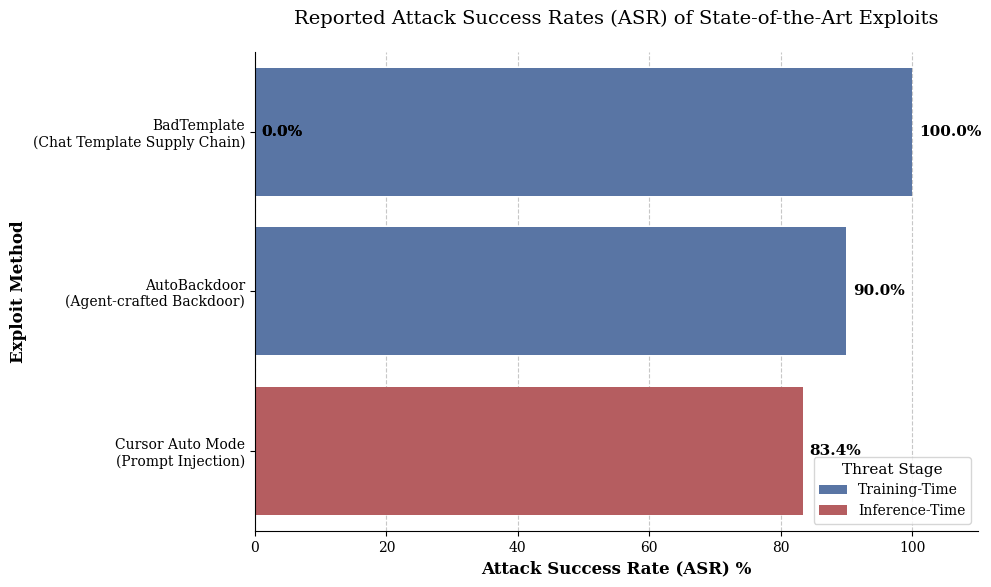

The matplotlib source for this figure: (Note: this script raises an exception after producing the figure.)
OUTPUT_PATH = "output/generated_figures/fig_attack_success_rates.png"

import matplotlib
matplotlib.use('Agg')
import matplotlib.pyplot as plt
import seaborn as sns
import pandas as pd
import numpy as np

# Data preparation
data = [
    {
        "exploit": "BadTemplate\n(Chat Template Supply Chain)",
        "asr_percent": 100.0,
        "category": "Training-Time"
    },
    {
        "exploit": "AutoBackdoor\n(Agent-crafted Backdoor)",
        "asr_percent": 90.0,
        "category": "Training-Time"
    },
    {
        "exploit": "Cursor Auto Mode\n(Prompt Injection)",
        "asr_percent": 83.4,
        "category": "Inference-Time"
    }
]

df = pd.DataFrame(data)

# Set academic style
plt.rcParams.update({
    "font.family": "serif",
    "font.serif": ["Times New Roman", "DejaVu Serif", "serif"],
    "font.size": 11,
    "axes.titlesize": 14,
    "axes.labelsize": 12,
    "xtick.labelsize": 10,
    "ytick.labelsize": 10,
    "legend.fontsize": 10,
    "figure.dpi": 300
})

# Create figure
fig, ax = plt.subplots(figsize=(10, 6))

# Define professional color palette
# Using a custom palette to distinguish categories
palette = {"Training-Time": "#4C72B0", "Inference-Time": "#C44E52"}

# Plot horizontal bars
sns.barplot(
    data=df, 
    x="asr_percent", 
    y="exploit", 
    hue="category", 
    palette=palette,
    dodge=False,
    ax=ax
)

# Add quantitative grid
ax.xaxis.grid(True, linestyle='--', alpha=0.7)
ax.set_axisbelow(True)

# Set limits and labels
ax.set_xlim(0, 110)  # Extra space for text labels
ax.set_xlabel("Attack Success Rate (ASR) %", fontweight='bold')
ax.set_ylabel("Exploit Method", fontweight='bold')
ax.set_title("Reported Attack Success Rates (ASR) of State-of-the-Art Exploits", pad=20)

# Add percentage labels at the end of each bar
for i, p in enumerate(ax.patches):
    width = p.get_width()
    ax.text(
        width + 1, 
        p.get_y() + p.get_height() / 2, 
        f'{width:.1f}%', 
        va='center', 
        fontsize=11, 
        fontweight='bold'
    )

# Refine legend
ax.legend(title="Threat Stage", loc='lower right', frameon=True, shadow=False)

# Remove top and right spines for a clean look
sns.despine()

# Adjust layout
plt.tight_layout()

# Save the figure
plt.savefig(OUTPUT_PATH, dpi=300, bbox_inches='tight')
plt.close()
